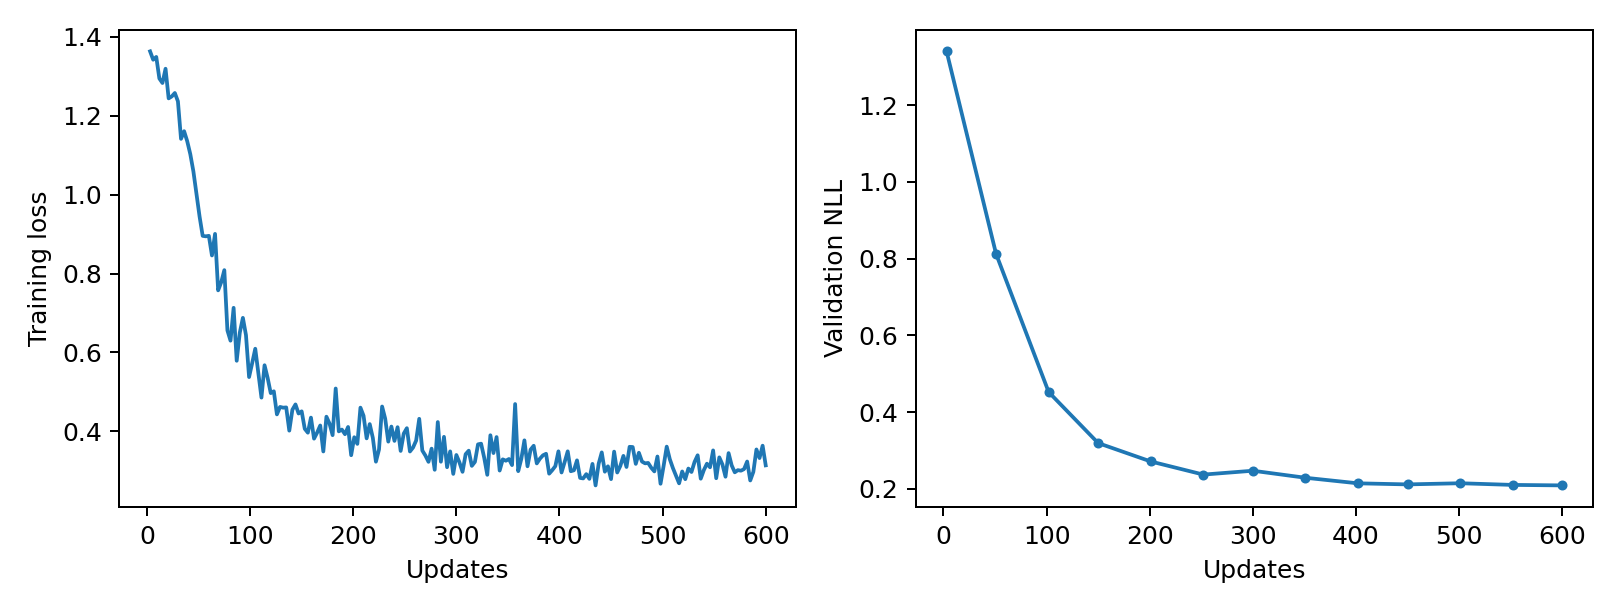

The data file committed next to this chart (first rows):
epoch, updates, train_loss, validation_nll, train_seconds, peak_gpu_mib
1, 3, 1.364, 1.34, 0.2759, 1196
2, 6, 1.342, , 0.2907, 1196
3, 9, 1.349, , 0.2859, 1196
4, 12, 1.295, , 0.2907, 1196
5, 15, 1.283, , 0.2705, 1196
6, 18, 1.32, , 0.2836, 1196
7, 21, 1.244, , 0.2764, 1196
8, 24, 1.249, , 0.271, 1196
9, 27, 1.258, , 0.2734, 1196
10, 30, 1.237, , 0.272, 1196
11, 33, 1.142, , 0.2673, 1196
12, 36, 1.161, , 0.2698, 1196
13, 39, 1.136, , 0.2728, 1196
14, 42, 1.103, , 0.2713, 1196
15, 45, 1.059, , 0.2699, 1196
16, 48, 1.002, , 0.2664, 1196
17, 51, 0.9445, 0.8121, 0.2718, 1196
18, 54, 0.8956, , 0.2736, 1196
19, 57, 0.8945, , 0.271, 1196
20, 60, 0.8956, , 0.2721, 1196
21, 63, 0.8458, , 0.2689, 1196
22, 66, 0.9006, , 0.263, 1196
23, 69, 0.7574, , 0.2638, 1196
24, 72, 0.7781, , 0.264, 1196
25, 75, 0.8087, , 0.2652, 1196
26, 78, 0.6558, , 0.2618, 1196
27, 81, 0.6298, , 0.2598, 1196
28, 84, 0.7131, , 0.2646, 1196
29, 87, 0.5788, , 0.2642, 1196
30, 90, 0.6502, , 0.2643, 1196
31, 93, 0.6877, , 0.2614, 1196
32, 96, 0.6437, , 0.2653, 1196
33, 99, 0.5375, , 0.2699, 1196
34, 102, 0.5728, 0.4521, 0.2685, 1196
35, 105, 0.6094, , 0.265, 1196
36, 108, 0.5484, , 0.2646, 1196
37, 111, 0.4854, , 0.2626, 1196
38, 114, 0.5675, , 0.2654, 1196
39, 117, 0.5353, , 0.2635, 1196
40, 120, 0.4968, , 0.2618, 1196
41, 123, 0.5014, , 0.2645, 1196
42, 126, 0.4428, , 0.2638, 1196
43, 129, 0.4618, , 0.2605, 1196
44, 132, 0.4599, , 0.2652, 1196
45, 135, 0.4605, , 0.2658, 1196
46, 138, 0.4016, , 0.2676, 1196
47, 141, 0.4547, , 0.2664, 1196
48, 144, 0.4681, , 0.2668, 1196
49, 147, 0.4451, , 0.2619, 1196
50, 150, 0.4506, 0.3191, 0.2626, 1196
51, 153, 0.4063, , 0.2637, 1196
52, 156, 0.3964, , 0.2671, 1196
53, 159, 0.4347, , 0.264, 1196
54, 162, 0.3813, , 0.263, 1196
55, 165, 0.3966, , 0.2594, 1196
56, 168, 0.4147, , 0.2624, 1196
57, 171, 0.3489, , 0.2616, 1196
58, 174, 0.437, , 0.2679, 1196
59, 177, 0.4197, , 0.2707, 1196
60, 180, 0.3901, , 0.2672, 1196
... 140 more rows
